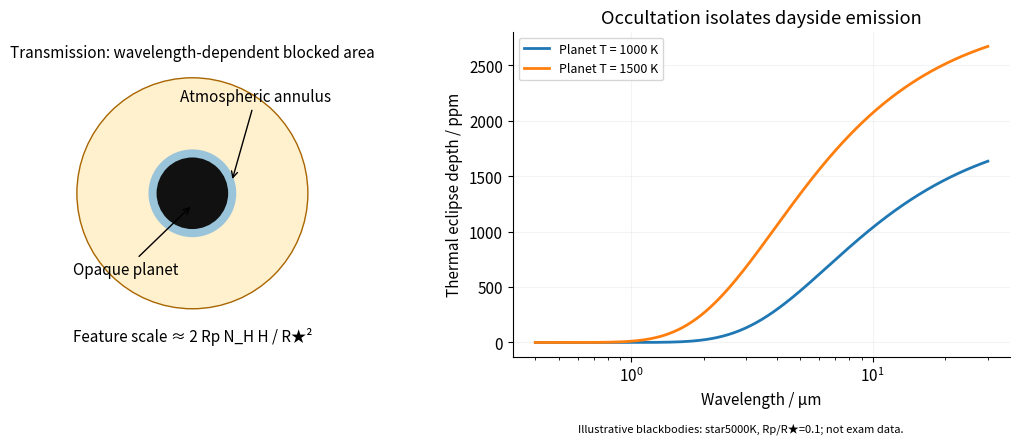

Write the Python code that produced this figure. (Note: this script raises an exception after producing the figure.)
"""Original solution diagram; Python3.14.4, numpy2.3.5, matplotlib3.10.7.
Run from mirrored _media directory; saves a basename in cwd.
"""
from pathlib import Path
import numpy as np
import matplotlib
matplotlib.use('Agg')
import matplotlib.pyplot as plt
from matplotlib.patches import Circle,FancyBboxPatch
plt.rcParams.update({'font.size':11,'figure.facecolor':'white','axes.spines.top':False,'axes.spines.right':False})
fig,axs=plt.subplots(1,2,figsize=(11,4.5));ax=axs[0];ax.add_patch(Circle((0,0),1,fc='#fff0ce',ec='#a86500'));ax.add_patch(Circle((0,0),.38,fc='#80b9dc',ec='none',alpha=.8));ax.add_patch(Circle((0,0),.31,fc='#111111'));ax.annotate('Atmospheric annulus',xy=(.34,.1),xytext=(.55,.8),arrowprops={'arrowstyle':'->'},ha='center');ax.annotate('Opaque planet',xy=(0,-.1),xytext=(-.58,-.7),arrowprops={'arrowstyle':'->'},ha='center');ax.text(0,1.18,'Transmission: wavelength-dependent blocked area',ha='center');ax.text(0,-1.28,'Feature scale ≈ 2 Rp N_H H / R★²',ha='center');ax.set(aspect='equal',xlim=(-1.3,1.3),ylim=(-1.42,1.4));ax.axis('off')
lam=np.geomspace(.4,30,400);hc_k=1.438776877e4;Ts=5000.;radius=.1
for Tp in [1000.,1500.]:
 ratio=radius*radius*np.expm1(hc_k/(lam*Ts))/np.expm1(hc_k/(lam*Tp));axs[1].semilogx(lam,1e6*ratio,lw=2,label='Planet T = %d K'%Tp)
axs[1].set(xlabel='Wavelength / μm',ylabel='Thermal eclipse depth / ppm',title='Occultation isolates dayside emission');axs[1].legend(fontsize=9);axs[1].grid(alpha=.15);fig.text(.74,.025,'Illustrative blackbodies: star5000K, Rp/R★=0.1; not exam data.',ha='center',fontsize=8);fig.tight_layout(rect=(0,.04,1,1))

fig.savefig(Path(__file__).with_suffix('.png').name,dpi=150,facecolor='white',bbox_inches='tight');plt.close(fig)
